Photos from the image-classification dataset "Fusar-classification" in the GitHub repository lokesh2503/Fusar-classification. Its 6 classes are: combined ship, dredger, passenger ship, tanker, tug, unspecified ship type.

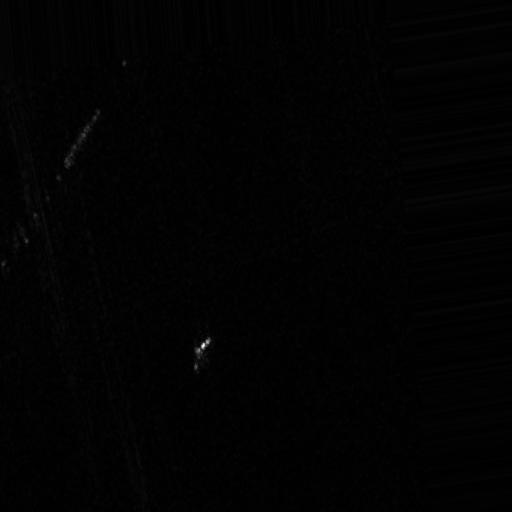
Label: dredger

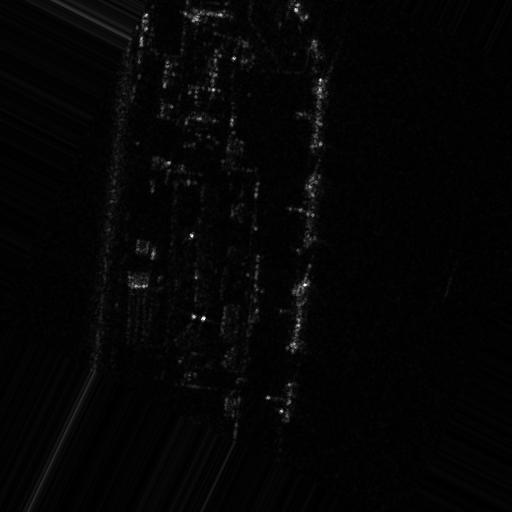
Label: tanker

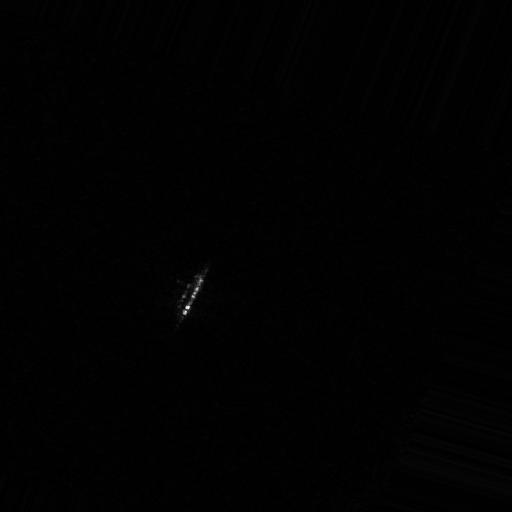
Label: passenger ship

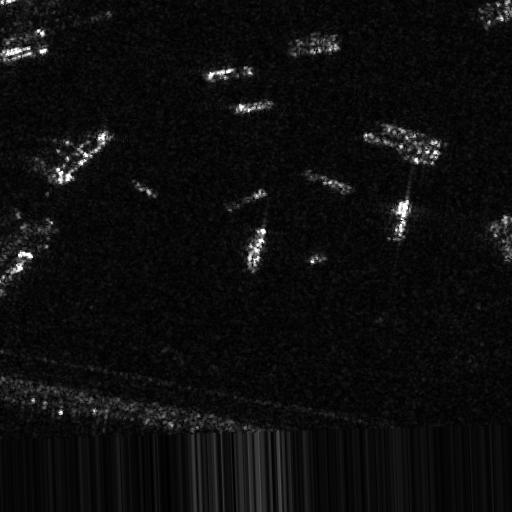
Label: combined ship

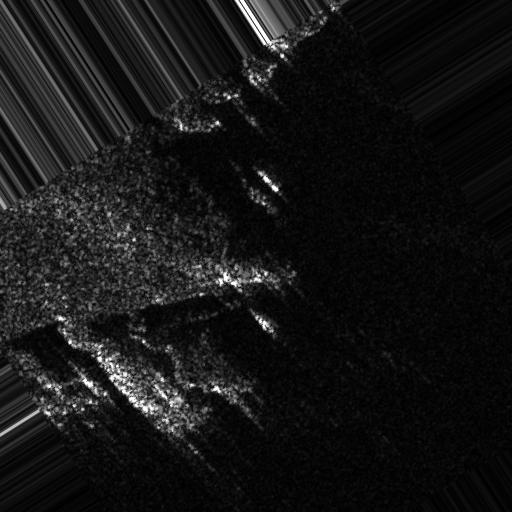
Label: unspecified ship type

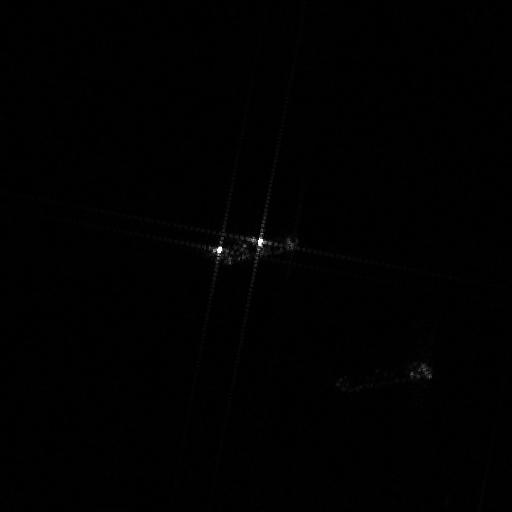
Label: tug
